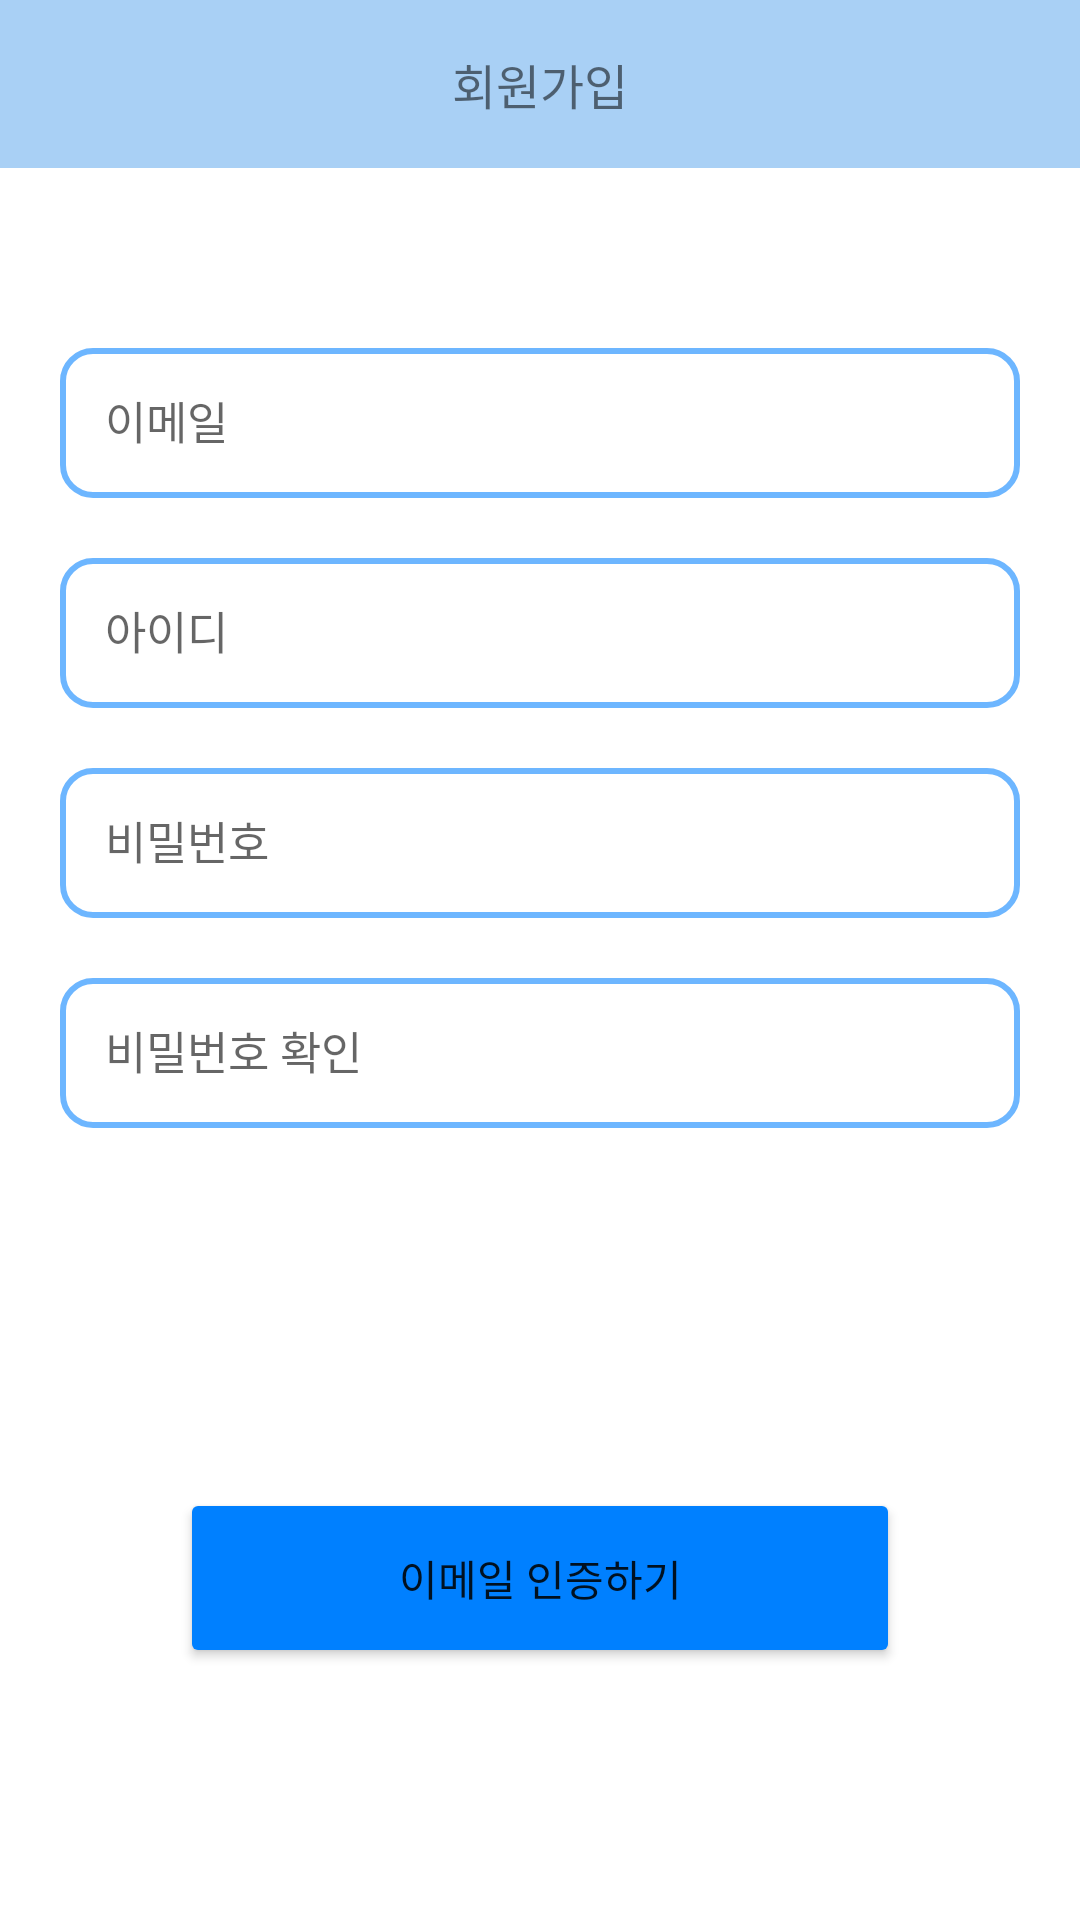

Produce the Android XML layout that renders to this screen, including the resource entries it uses.
<!-- AndroidManifest.xml: application theme Theme.Greenduks -->
<!-- res/layout/activity_signup.xml -->
<?xml version="1.0" encoding="utf-8"?>
<androidx.drawerlayout.widget.DrawerLayout xmlns:android="http://schemas.android.com/apk/res/android"
    xmlns:app="http://schemas.android.com/apk/res-auto"
    xmlns:tools="http://schemas.android.com/tools"
    android:id="@+id/drawer_layout"
    android:layout_width="match_parent"
    android:layout_height="match_parent"
    android:fitsSystemWindows="true"
    tools:openDrawer="start">

    <ScrollView
        android:layout_width="match_parent"
        android:layout_height="match_parent">

        <LinearLayout
            android:layout_width="match_parent"
            android:layout_height="wrap_content"
            android:orientation="vertical">

            <androidx.constraintlayout.widget.ConstraintLayout
            android:layout_width="match_parent"
            android:layout_height="match_parent">

                <androidx.appcompat.widget.Toolbar
                    android:id="@+id/toolbar3"
                    android:layout_width="match_parent"
                    android:layout_height="wrap_content"
                    android:background="#A9D0F5"
                    android:minHeight="?attr/actionBarSize"
                    android:theme="?attr/actionBarTheme"
                    app:layout_constraintEnd_toEndOf="parent"
                    app:layout_constraintStart_toStartOf="parent"
                    app:layout_constraintTop_toTopOf="parent" />

                <TextView
                    android:id="@+id/textView4"
                    android:layout_width="wrap_content"
                    android:layout_height="wrap_content"
                    android:text="회원가입"
                    android:textSize="16sp"
                    app:layout_constraintBottom_toBottomOf="@+id/toolbar3"
                    app:layout_constraintEnd_toEndOf="parent"
                    app:layout_constraintStart_toStartOf="parent"
                    app:layout_constraintTop_toTopOf="parent" />

                <LinearLayout
                    android:id="@+id/linearLayout2"
                    android:layout_width="match_parent"
                    android:layout_height="wrap_content"
                    android:layout_marginStart="20dp"
                    android:layout_marginTop="60dp"
                    android:layout_marginEnd="20dp"
                    android:orientation="vertical"
                    app:layout_constraintEnd_toEndOf="parent"
                    app:layout_constraintStart_toStartOf="parent"
                    app:layout_constraintTop_toBottomOf="@+id/toolbar3">

                    <EditText
                        android:id="@+id/etEmail"
                        android:layout_width="match_parent"
                        android:layout_height="50dp"
                        android:layout_marginBottom="20dp"
                        android:background="@drawable/edit_background"
                        android:ems="10"
                        android:hint="이메일"
                        android:inputType="textPersonName|textEmailAddress"
                        android:padding="15dp"
                        android:textSize="15sp" />

                    <EditText
                        android:id="@+id/etId"
                        android:layout_width="match_parent"
                        android:layout_height="50dp"
                        android:layout_marginBottom="20dp"
                        android:background="@drawable/edit_background"
                        android:ems="10"
                        android:hint="아이디"
                        android:inputType="textPersonName"
                        android:padding="15dp"
                        android:textSize="15sp" />

                    <EditText
                        android:id="@+id/etPw"
                        android:layout_width="match_parent"
                        android:layout_height="50dp"
                        android:layout_marginBottom="20dp"
                        android:background="@drawable/edit_background"
                        android:ems="10"
                        android:hint="비밀번호"
                        android:inputType="textPassword"
                        android:padding="15dp"
                        android:textSize="15sp" />

                    <EditText
                        android:id="@+id/etConfirmPw"
                        android:layout_width="match_parent"
                        android:layout_height="50dp"
                        android:layout_marginBottom="20dp"
                        android:background="@drawable/edit_background"
                        android:ems="10"
                        android:hint="비밀번호 확인"
                        android:inputType="textPassword"
                        android:padding="15dp"
                        android:textSize="15sp" />

                </LinearLayout>

                <Button
                    android:id="@+id/btnEmailConfirm"
                    android:layout_width="match_parent"
                    android:layout_height="60dp"
                    android:layout_marginStart="60dp"
                    android:layout_marginTop="100dp"
                    android:layout_marginEnd="60dp"
                    android:backgroundTint="#0080ff"
                    android:text="이메일 인증하기"
                    app:layout_constraintEnd_toEndOf="parent"
                    app:layout_constraintStart_toStartOf="parent"
                    app:layout_constraintTop_toBottomOf="@+id/linearLayout2" />

            </androidx.constraintlayout.widget.ConstraintLayout>
        </LinearLayout>
    </ScrollView>


</androidx.drawerlayout.widget.DrawerLayout>
<!-- resources referenced by this layout -->
<resources>
  <!-- drawable edit_background (drawable) -->
  <?xml version="1.0" encoding="utf-8"?>
  <shape xmlns:android="http://schemas.android.com/apk/res/android"
      android:shape="rectangle" android:thickness="0dp">
      <stroke android:width="2dp" android:color="#920080ff"/>
      <solid android:color="#ffffff"/>
      <corners android:radius="10dp" />
  </shape>
  <style name="Theme.Greenduks" parent="Theme.MaterialComponents.Light.NoActionBar">
          
          <item name="colorPrimary">@color/purple_500</item>
          <item name="colorPrimaryVariant">@color/purple_700</item>
          <item name="colorOnPrimary">@color/white</item>
          
          <item name="colorSecondary">@color/teal_200</item>
          <item name="colorSecondaryVariant">@color/teal_700</item>
          <item name="colorOnSecondary">@color/black</item>
          
          <item name="android:statusBarColor" tools:targetApi="l">?attr/colorPrimaryVariant</item>
          
      </style>
  <!-- not gathered from this repository: default colours our renderer supplied (Android Studio template values) -->
  <color name="purple_500">#FF6200EE</color>
  <color name="purple_700">#FF3700B3</color>
  <color name="teal_200">#FF03DAC5</color>
  <color name="teal_700">#FF018786</color>
  <color name="black">#FF000000</color>
  <color name="white">#FFFFFFFF</color>
</resources>
